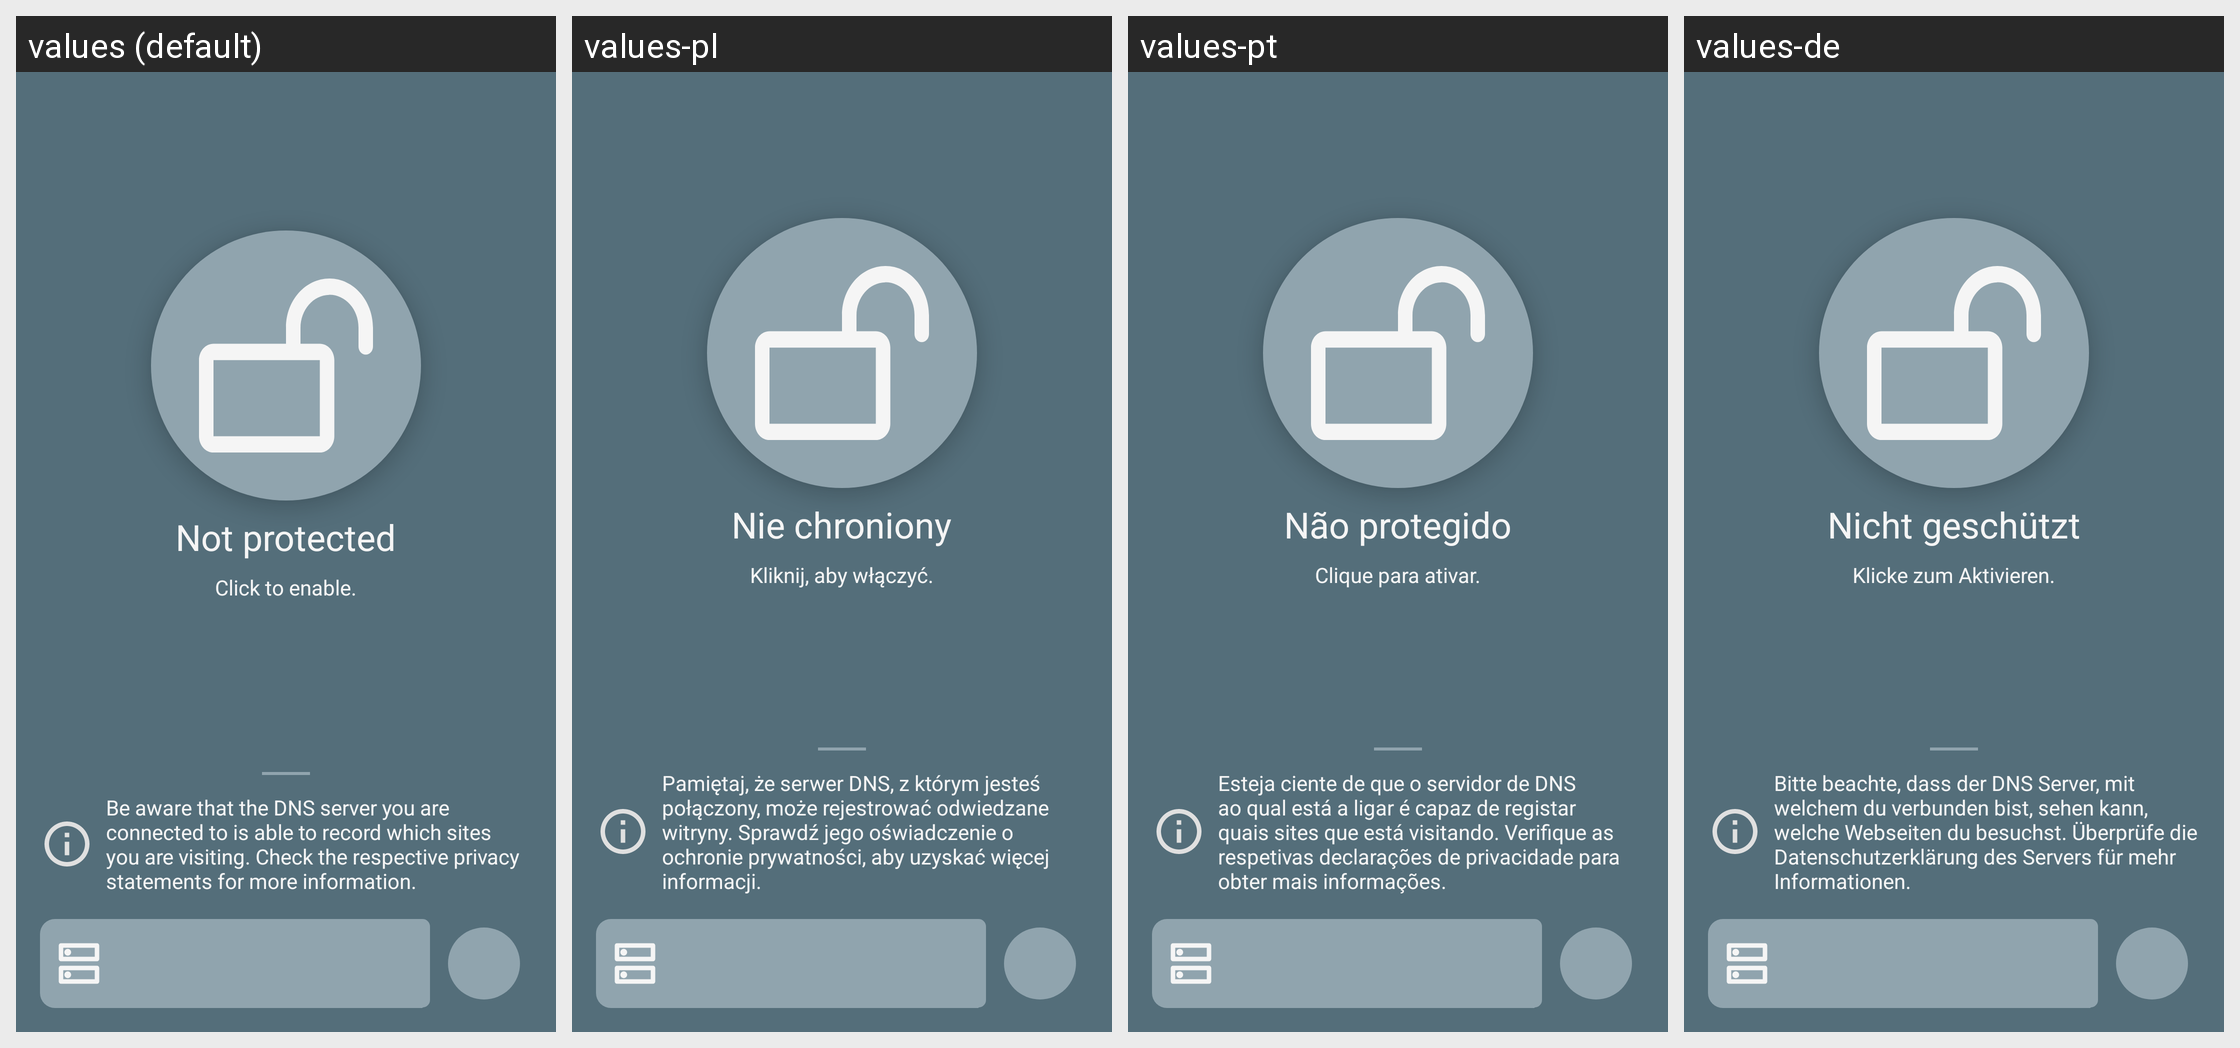

Translations of the strings shown on this Android screen, per locale in the grid:
Android screen res/layout/fragment_main.xml rendered under 4 locales, left to right: values (default), values-pl, values-pt, values-de. Device: Nexus 5 (rendered at 1080×1920; each locale shown at half size, 540×960, under a caption strip naming it); theme AppTheme_Mono.
Other locales in the repository, not shown: values-ar, values-bn, values-ca, values-es, values-fr, values-hi, values-id, values-in, values-it, values-ja, values-ms, values-nl, values-pt-rBR, values-ru, values-si, values-tr, values-vi, values-zh-rCN, values-zh-rTW.
Strings drawn on this screen, with the default value and each locale's value (text and hints the layout hard-codes, and strings that could not be matched under every locale, appear in the picture but are not listed):

window_main_unprotected
  values: Not protected
  values-pl: Nie chroniony
  values-pt: Não protegido
  values-de: Nicht geschützt

window_main_click_to_enable
  values: Click to enable.
  values-pl: Kliknij, aby włączyć.
  values-pt: Clique para ativar.
  values-de: Klicke zum Aktivieren.

main_dnssurveillance_infotext
  values: Be aware that the DNS server you are connected to is able to record which sites you are visiting. Check the respective privacy statements for more information.
  values-pl: Pamiętaj, że serwer DNS, z którym jesteś połączony, może rejestrować odwiedzane witryny. Sprawdź jego oświadczenie o ochronie prywatności, aby uzyskać więcej informacji.
  values-pt: Esteja ciente de que o servidor de DNS ao qual está a ligar é capaz de registar quais sites que está visitando. Verifique as respetivas declarações de privacidade para obter mais informações.
  values-de: Bitte beachte, dass der DNS Server, mit welchem du verbunden bist, sehen kann, welche Webseiten du besuchst. Überprüfe die Datenschutzerklärung des Servers für mehr Informationen.
